pico-8 play session: no input (idle), after a click and taps of 🅾, ❎, 🅾+❎, 🅾 in the second before t = 0

[t = 1 s] idle ~1s (no d-pad/buttons)
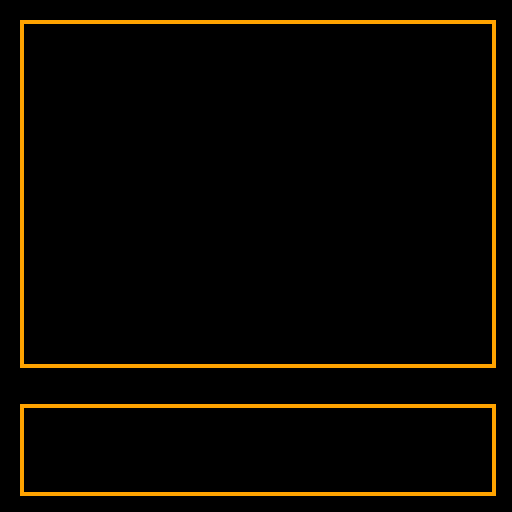

pico-8 cartridge
version 16
__lua__
-- visual novel
-- by aquova

function _init()
	screen=128
	xmargin=10
	ymargin=10
	
	_upd=update_title
	_drw=draw_title
end

function _update()
	_upd()
end

function _draw()
	_drw()
end
-->8
-- main functions

function update_main()

end

function draw_main()
	cls()
	draw_borders()
end
-->8
-- title screen

function update_title()
	if btnp(❎) or btnp(🅾️) then
		_upd=update_main
		_drw=draw_main
	end
end

function draw_title()
	cls()
	printc(screen/2,"visual novel",12)
end
-->8
-- text
-->8
-- helper functions

-- print center
function printc(_y,_t,_c)
	print(_t,ctext(0,screen,_t),_y,_c)
end

-- calculate y-pos for centering text
function ctext(_x1,_x2,_t)
 return _x1+((_x2-_x1)/2)-#_t*2+1
end

-- takes in a text string, breaks into table of lines
function text2lines(_t)
	local lines={}
	-- 4 pixels / char
	local charperline=(screen-2*xmargin)/4
	for i=0,(#_t/charperline) do
		-- this may not be right
		add(lines,sub(_t,i*charperline,(i+1)*charperline-1))
	end
	return lines
end
-->8
-- drawing functions

function draw_borders()
	rect(xmargin/2,ymargin/2,screen-xmargin/2,0.75*screen-ymargin/2,9)
	rect(xmargin/2,0.75*screen+ymargin/2,screen-xmargin/2,screen-ymargin/2,9)
end
